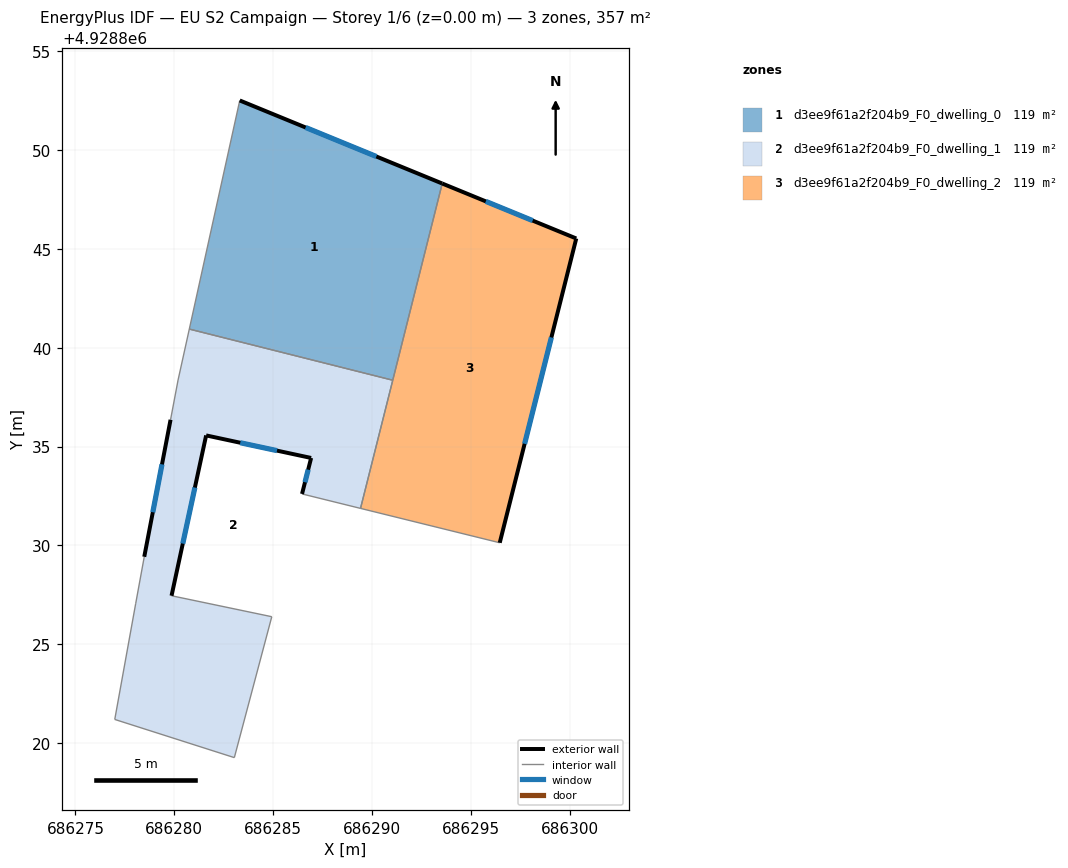
=== STOREY PLAN SPEC (per zone: floor XY polygon, exterior-wall plan segments, windows/doors) ===
zone 1: d3ee9f61a2f204b9_F0_dwelling_0  (119.0 m²)
  floor: (686291.05, 4928838.36) (686293.55, 4928848.31) (686283.31, 4928852.51) (686280.76, 4928840.95)
  exterior wall: (686283.31, 4928852.51) – (686293.55, 4928848.31)  [11.1 m]
    window: (686286.64, 4928851.14) – (686290.22, 4928849.67)  [4.1 m²]
  interior walls: 3
zone 2: d3ee9f61a2f204b9_F0_dwelling_1  (119.0 m²)
  floor: (686283.04, 4928819.27) (686284.93, 4928826.40) (686279.86, 4928827.46) (686281.61, 4928835.57) (686286.92, 4928834.43) (686286.46, 4928832.61) (686289.42, 4928831.88) (686291.05, 4928838.36) (686280.76, 4928840.95) (686280.19, 4928838.37) (686279.81, 4928836.36) (686278.48, 4928829.43) (686278.05, 4928827.08) (686276.99, 4928821.20)
  exterior wall: (686278.48, 4928829.43) – (686279.81, 4928836.36)  [7.1 m]
    window: (686278.91, 4928831.68) – (686279.38, 4928834.10)  [2.6 m²]
  exterior wall: (686286.46, 4928832.61) – (686286.92, 4928834.43)  [1.9 m]
    window: (686286.61, 4928833.20) – (686286.77, 4928833.84)  [0.7 m²]
  exterior wall: (686286.92, 4928834.43) – (686281.61, 4928835.57)  [5.4 m]
    window: (686285.19, 4928834.80) – (686283.34, 4928835.20)  [2.0 m²]
  exterior wall: (686281.61, 4928835.57) – (686279.86, 4928827.46)  [8.3 m]
    window: (686281.04, 4928832.93) – (686280.43, 4928830.10)  [3.0 m²]
  interior walls: 10
zone 3: d3ee9f61a2f204b9_F0_dwelling_2  (119.0 m²)
  floor: (686296.46, 4928830.14) (686300.33, 4928845.53) (686293.55, 4928848.31) (686289.42, 4928831.88)
  exterior wall: (686293.55, 4928848.31) – (686300.33, 4928845.53)  [7.3 m]
    window: (686295.75, 4928847.40) – (686298.12, 4928846.43)  [2.7 m²]
  exterior wall: (686300.33, 4928845.53) – (686296.46, 4928830.14)  [15.9 m]
    window: (686299.07, 4928840.52) – (686297.72, 4928835.14)  [5.8 m²]
  interior walls: 3

=== DERIVED (storey summary) ===
Building: EU S2 Campaign
Storey: 1 of 6  (floor level z = 0.00 m)
Storey gross floor area: 356.9 m²
Zones on this storey: 3
  - d3ee9f61a2f204b9_F0_dwelling_0: floor 119.0 m²; exterior wall 11.1 m (33.2 m²); 1 window(s) 4.1 m²; WWR 12.2%
  - d3ee9f61a2f204b9_F0_dwelling_1: floor 119.0 m²; exterior wall 22.7 m (68.0 m²); 4 window(s) 8.3 m²; WWR 12.2%
  - d3ee9f61a2f204b9_F0_dwelling_2: floor 119.0 m²; exterior wall 23.2 m (69.6 m²); 2 window(s) 8.5 m²; WWR 12.2%
Zone adjacency (shared interzone walls):
  - d3ee9f61a2f204b9_F0_dwelling_0 ↔ d3ee9f61a2f204b9_F0_dwelling_1
  - d3ee9f61a2f204b9_F0_dwelling_0 ↔ d3ee9f61a2f204b9_F0_dwelling_2
  - d3ee9f61a2f204b9_F0_dwelling_1 ↔ d3ee9f61a2f204b9_F0_dwelling_2